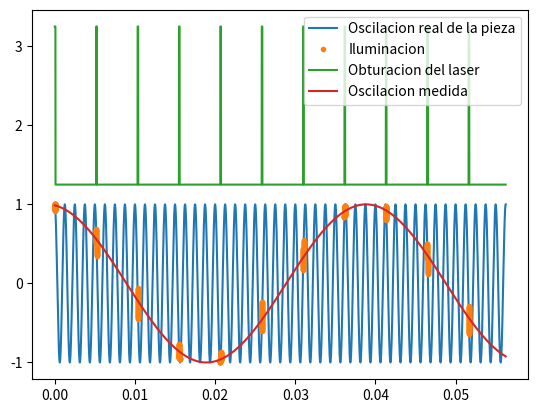
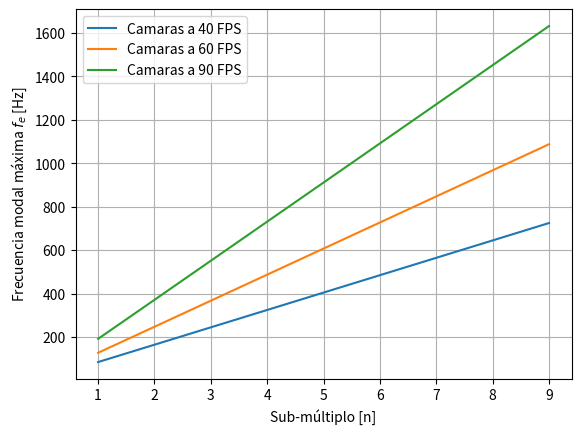
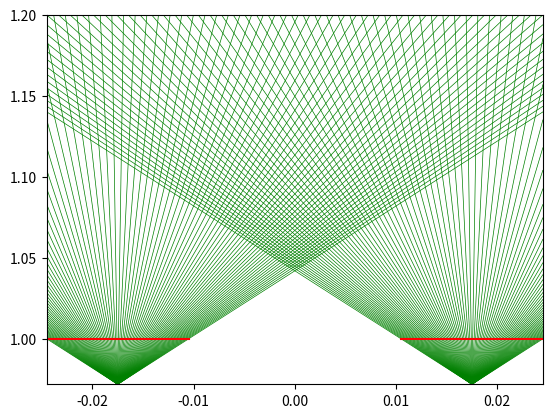

Write the Python code that produced these figures, in order.
import numpy as np
import matplotlib.pyplot as plt
from scipy import signal

alpha=0.5
n=2 #submultiplo de muestreo
cR=6/alpha*(2*n)-(2*n-1) #Ciclos reales de oscilacion de la pieza
f_e=800 #Frecuencia de excitacion (= frecuencia modal)
f_o=(1/(2*n)-alpha*4/((8*n)**2-1))*f_e
t=np.linspace(0,1,50000)*cR/f_e
obt=signal.square(2 * np.pi * f_o * t,duty=1/64)+2.25
osc=np.cos(2*np.pi*f_e*t)
osc_m=np.cos(2*np.pi*4*(f_e/(2*n)-f_o)*t+2*64/(f_e))
plt.plot(t,osc,label='Oscilacion real de la pieza')
plt.plot(t[obt-1.25>0],osc[obt-1.25>0],'.',label='Iluminacion')
plt.plot(t,obt,label='Obturacion del laser')
plt.plot(t,osc_m,label='Oscilacion medida')
plt.legend()
print([f_o,f_e,2*np.pi*f_e/(2*n)*alpha/2/500])
plt.figure()
N=np.arange(1,10)
plt.plot(N,40/(1/(2*N)-4*alpha/((8*N)**2-1)),label='Camaras a 40 FPS')
plt.plot(N,60/(1/(2*N)-4*alpha/((8*N)**2-1)),label='Camaras a 60 FPS')
plt.plot(N,90/(1/(2*N)-4*alpha/((8*N)**2-1)),label='Camaras a 90 FPS')
plt.legend()
plt.xlabel('Sub-múltiplo [n]')
plt.ylabel(r'Frecuencia modal máxima $f_e$ [Hz]')
plt.grid()
plt.figure()
px=np.linspace(0,0.014,100)
py=np.ones(100)
pxy_a=np.vstack((px-0.014*1.25-0.014/2,py)).T
pxy_b=np.vstack((px+0.014*1.25-0.014/2,py)).T
fa=[-0.014*1.25,1-2*0.014]
fb=[0.014*1.25,1-2*0.014]
Vpx_a=pxy_a-fa
Vpx_b=pxy_b-fb
x=np.linspace(-(0.014*1.25+0.014/2),0.014*1.25+0.014/2,50)
for j in Vpx_a[:,1]/Vpx_a[:,0]:
    ya=j*(x-fa[0])+fa[1]
    plt.plot(x,ya,'-g',linewidth='0.5')
for j in Vpx_b[:,1]/Vpx_b[:,0]:
    yb=j*(x-fb[0])+fb[1]
    plt.plot(x,yb,'-g',linewidth='0.5')
plt.plot(pxy_a[:,0],pxy_a[:,1],'-r')
plt.plot(pxy_b[:,0],pxy_b[:,1],'-r')
plt.ylim([1-2*0.014,1.2])
plt.xlim([-(0.014*1.25+0.014/2),(0.014*1.25+0.014/2)])
plt.show()